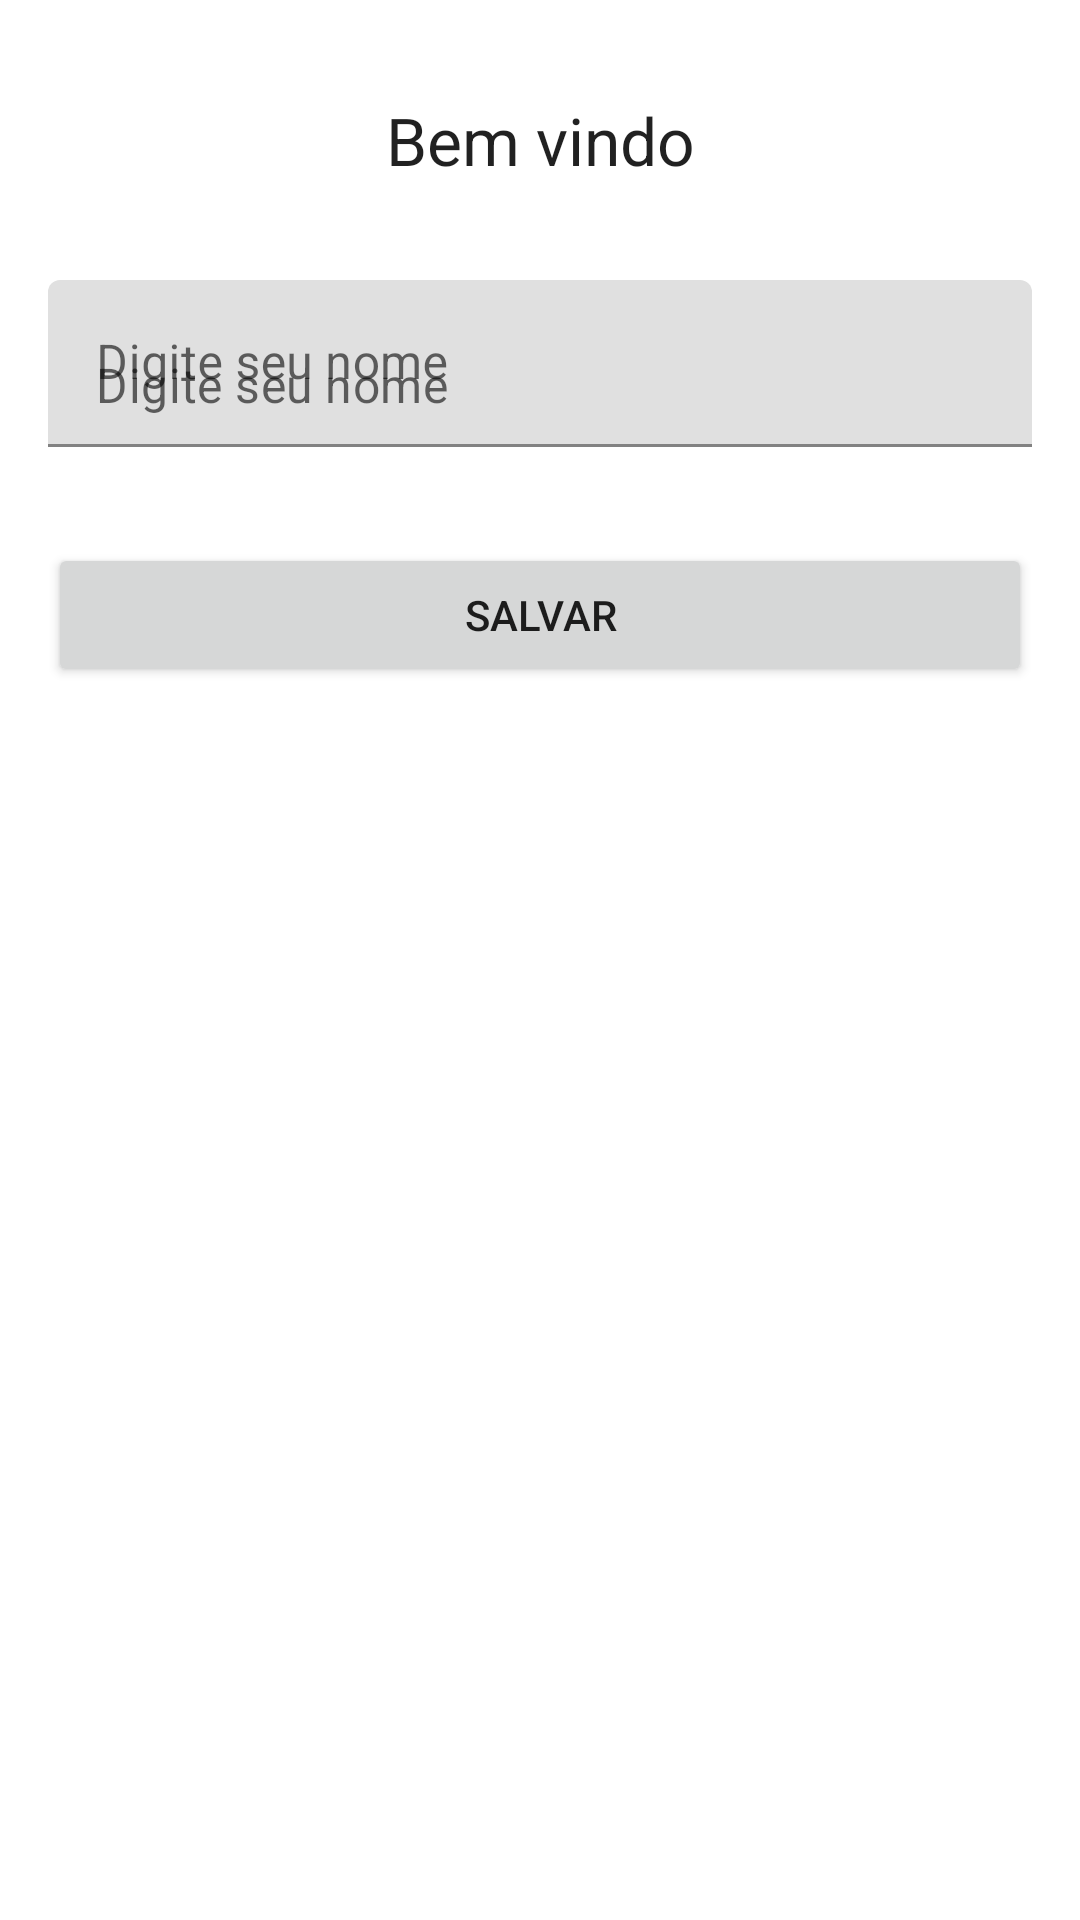

Reconstruct the res/layout file that produces this screen, plus the resources it refers to.
<!-- AndroidManifest.xml: application theme Theme.E104pam2persistencia -->
<!-- res/layout/activity_shared_preference.xml -->
<?xml version="1.0" encoding="utf-8"?>
<androidx.constraintlayout.widget.ConstraintLayout xmlns:android="http://schemas.android.com/apk/res/android"
    xmlns:app="http://schemas.android.com/apk/res-auto"
    xmlns:tools="http://schemas.android.com/tools"
    android:layout_width="match_parent"
    android:layout_height="match_parent"
    tools:context=".SharedPreferenceActivity">

    <TextView
        android:id="@+id/textViewName"
        android:layout_width="wrap_content"
        android:layout_height="wrap_content"
        android:layout_marginTop="32dp"
        android:text="Bem vindo"
        android:textAppearance="@style/TextAppearance.AppCompat.Large"
        app:layout_constraintEnd_toEndOf="parent"
        app:layout_constraintStart_toStartOf="parent"
        app:layout_constraintTop_toTopOf="parent" />

    <com.google.android.material.textfield.TextInputLayout
        android:id="@+id/textInputLayoutName"
        android:layout_width="match_parent"
        android:layout_height="wrap_content"
        android:layout_marginStart="16dp"
        android:layout_marginTop="32dp"
        android:layout_marginEnd="16dp"
        android:hint="Digite seu nome"
        app:layout_constraintEnd_toEndOf="parent"
        app:layout_constraintStart_toStartOf="parent"
        app:layout_constraintTop_toBottomOf="@+id/textViewName">

        <com.google.android.material.textfield.TextInputEditText
            android:layout_width="match_parent"
            android:layout_height="wrap_content"
            android:hint="Digite seu nome" />
    </com.google.android.material.textfield.TextInputLayout>

    <Button
        android:id="@+id/buttonSaveName"
        android:layout_width="0dp"
        android:layout_height="wrap_content"
        android:layout_marginStart="16dp"
        android:layout_marginTop="32dp"
        android:layout_marginEnd="16dp"
        android:text="Salvar"
        app:layout_constraintEnd_toEndOf="parent"
        app:layout_constraintStart_toStartOf="parent"
        app:layout_constraintTop_toBottomOf="@+id/textInputLayoutName" />
</androidx.constraintlayout.widget.ConstraintLayout>
<!-- resources referenced by this layout -->
<resources>
  <style name="Theme.E104pam2persistencia" parent="Theme.MaterialComponents.DayNight.DarkActionBar">
          
          <item name="colorPrimary">@color/purple_500</item>
          <item name="colorPrimaryVariant">@color/purple_700</item>
          <item name="colorOnPrimary">@color/white</item>
          
          <item name="colorSecondary">@color/teal_200</item>
          <item name="colorSecondaryVariant">@color/teal_700</item>
          <item name="colorOnSecondary">@color/black</item>
          
          <item name="android:statusBarColor" tools:targetApi="l">?attr/colorPrimaryVariant</item>
          
      </style>
  <!-- not gathered from this repository: default colours our renderer supplied (Android Studio template values) -->
  <color name="purple_500">#FF6200EE</color>
  <color name="purple_700">#FF3700B3</color>
  <color name="teal_200">#FF03DAC5</color>
  <color name="teal_700">#FF018786</color>
  <color name="black">#FF000000</color>
  <color name="white">#FFFFFFFF</color>
</resources>
